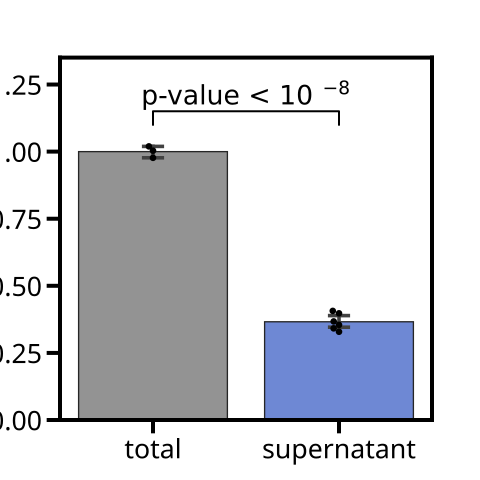

The file beside this chart, header and first rows:
Fraction, Repeat, RNA, Units, Relative RNA
Total, 1, 847.5, ug, 1.004
Total, 1, 861, ug, 1.02
Total, 1, 825, ug, 0.9769
Sup, 1, 288.4, ug, 0.3415
Sup, 2, 335.7, ug, 0.3975
Sup, 3, 310.2, ug, 0.3673
Sup, 1, 299.3, ug, 0.3544
Sup, 2, 343.3, ug, 0.4065
Sup, 3, 277.7, ug, 0.3289
